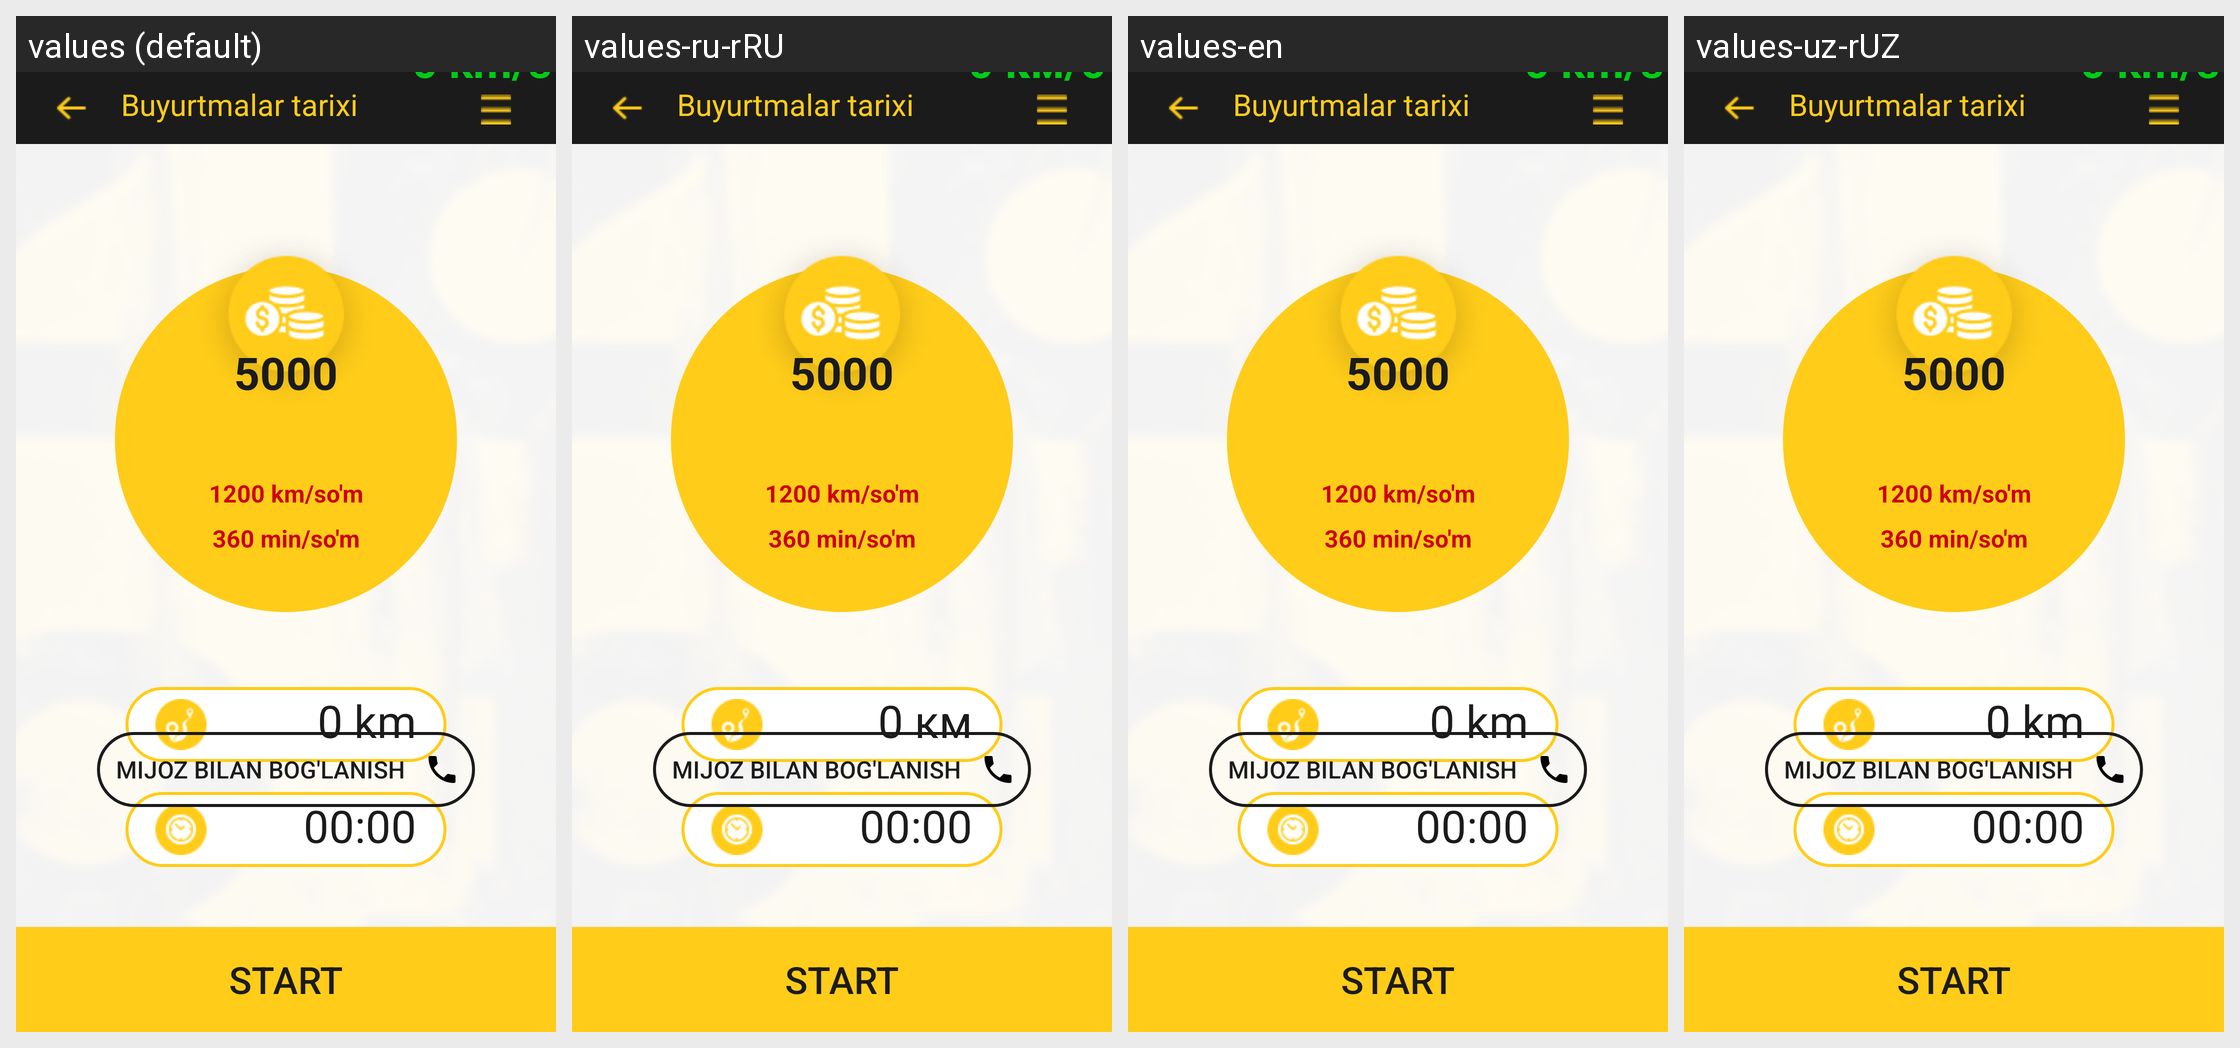

The same Android screen rendered under several of its app's locales, left to right. List the strings drawn on it with the default value and each locale's translation.
Android screen res/layout/activity_takso_metr.xml rendered under 4 locales, left to right: values (default), values-ru-rRU, values-en, values-uz-rUZ. Device: Nexus 5 (rendered at 1080×1920; each locale shown at half size, 540×960, under a caption strip naming it); theme Theme.JaSSTaXi.
Other locales in the repository, not shown: values-ru.
Strings drawn on this screen, with the default value and each locale's value (text and hints the layout hard-codes, and strings that could not be matched under every locale, appear in the picture but are not listed):

_0_km
  values: 0 km
  values-ru-rRU: 0 км
  values-en: 0 km
  values-uz-rUZ: 0 km

_0_km_s
  values: 0 km/s
  values-ru-rRU: 0 км/с
  values-en: 0 km/s
  values-uz-rUZ: 0 km/s
